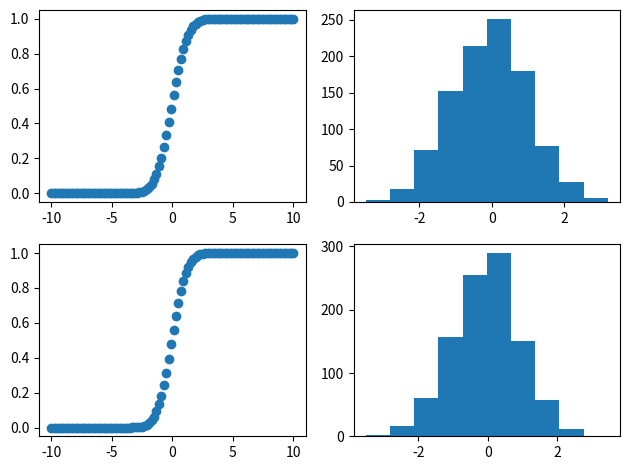
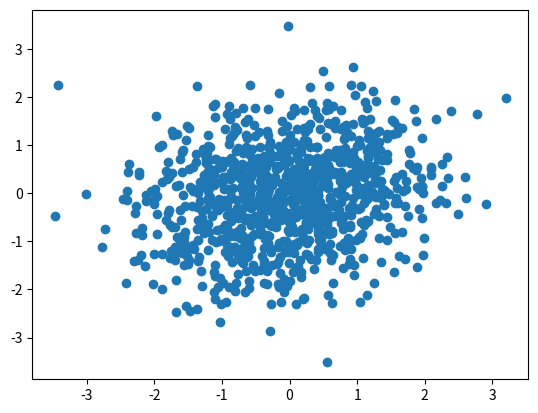

Here is the Python script that generated these plots, in order:
#!/usr/bin/env python

import numpy as np
from scipy.stats import norm
import matplotlib.pyplot as plt

np.random.seed()
N = 1000
a1 = np.random.uniform(0, 1.0 ,N)
a2 = np.random.uniform(0, 1.0 ,N)

mu = np.array([0,0])
sigma = np.array([[1.0,0.2],[0.2,1.0]])

#inverse CDF
b1 = norm.ppf(a1)
b2 = norm.ppf(a2)
b = np.c_[b1,b2]

#Linear Transformation
mu_array = np.tile(mu,N).reshape(N,2)
Q = np.linalg.cholesky(sigma)
#np.dot(Q,Q.T) #check
c = np.dot(b,Q) + mu_array

#CDF
d1 = norm.cdf(c[:,0])
d2 = norm.cdf(c[:,1])

rand1 = norm.ppf(d1)
rand2 = norm.ppf(d2)
rand = np.c_[rand1,rand2]

#Plot
fig = plt.figure()
ax1 = fig.add_subplot(2,2,1)
plotx = np.linspace(-10,10,100)
rand1_CDF = norm.cdf(x=plotx, loc=np.mean(rand1), scale=np.std(rand1))
ax1.scatter(plotx,rand1_CDF)
ax2 = fig.add_subplot(2,2,2)
ax2.hist(rand1)
ax3 = fig.add_subplot(2,2,3)
rand2_CDF = norm.cdf(x=plotx, loc=np.mean(rand2), scale=np.std(rand2))
ax3.scatter(plotx,rand2_CDF)
ax4 = fig.add_subplot(2,2,4)
ax4.hist(rand2)
fig.tight_layout()
plt.show()

fig2 = plt.figure()
ax2_1 = fig2.add_subplot(1,1,1)
ax2_1.scatter(rand1,rand2)
fig2.show()

#########test#########

#Caluculate
S = np.corrcoef(rand[:,0],rand[:,1])
C = np.diag([np.std(rand[:,0]),np.std(rand[:,1])])
sample_sigma2 = np.dot(np.dot(S,C),C)
print(sample_sigma2)
